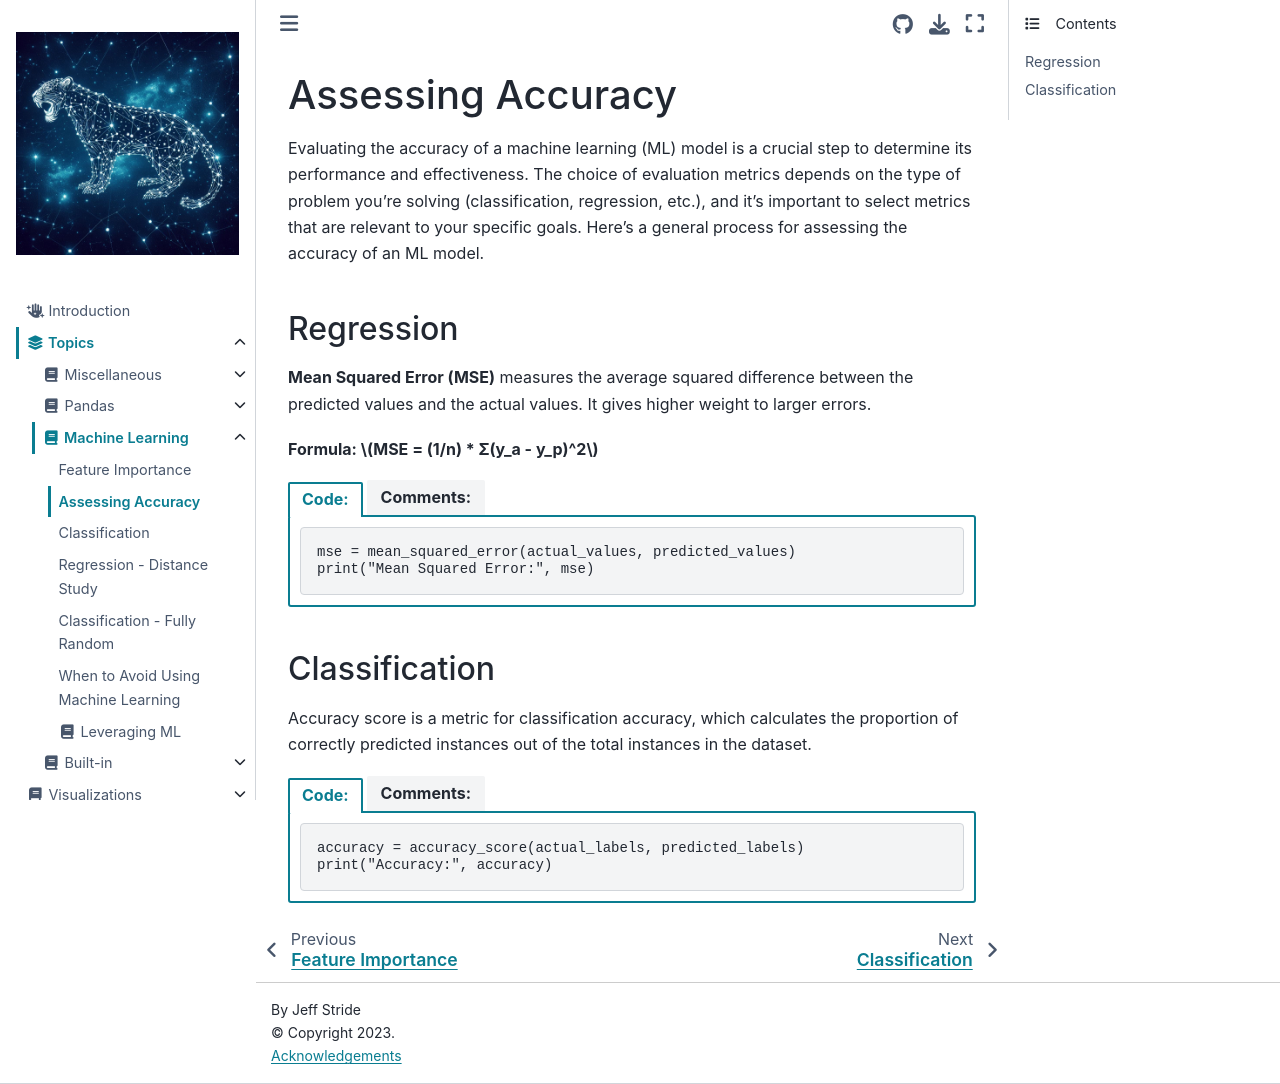

repository: jeffstride/idp · page: Topics/machine_learning/assessing-accuracy.html · generator: jekyll

# Assessing Accuracy 

Evaluating the accuracy of a machine learning (ML) model is a crucial step to determine its performance and effectiveness. The choice of evaluation metrics depends on the type of problem you're solving (classification, regression, etc.), and it's important to select metrics that are relevant to your specific goals. Here's a general process for assessing the accuracy of an ML model.

## Regression
**Mean Squared Error (MSE)** measures the average squared difference between the predicted values and the actual values. It gives higher weight to larger errors.

**Formula: {math}`MSE = (1/n) * Σ(y_a - y_p)^2`**
````{tab-set}
```{tab-item} Code:
```python
mse = mean_squared_error(actual_values, predicted_values)
print("Mean Squared Error:", mse)
```
```{tab-item} Comments:
Lower MSE values indicate better model performance. It's important to note that while MSE provides a useful measure of prediction accuracy, it emphasizes larger errors due to squaring them. This can make it sensitive to outliers, potentially leading to overemphasizing the impact of extreme values. As a result, it's recommended to consider MSE alongside other evaluation metrics and to interpret it in the context of the specific problem and dataset being analyzed.
```
````

## Classification
Accuracy score is a metric for classification accuracy, which calculates the proportion of correctly predicted instances out of the total instances in the dataset.
````{tab-set}
```{tab-item} Code:
```python
accuracy = accuracy_score(actual_labels, predicted_labels)
print("Accuracy:", accuracy)
```
```{tab-item} Comments:
It's important to keep in mind that accuracy alone might not provide a complete picture, especially in scenarios where the costs of different types of errors vary (More details in When Not to Use ML). Therefore, using additional evaluation metrics can offer a more comprehensive assessment of the model's classification performance.

```
````
